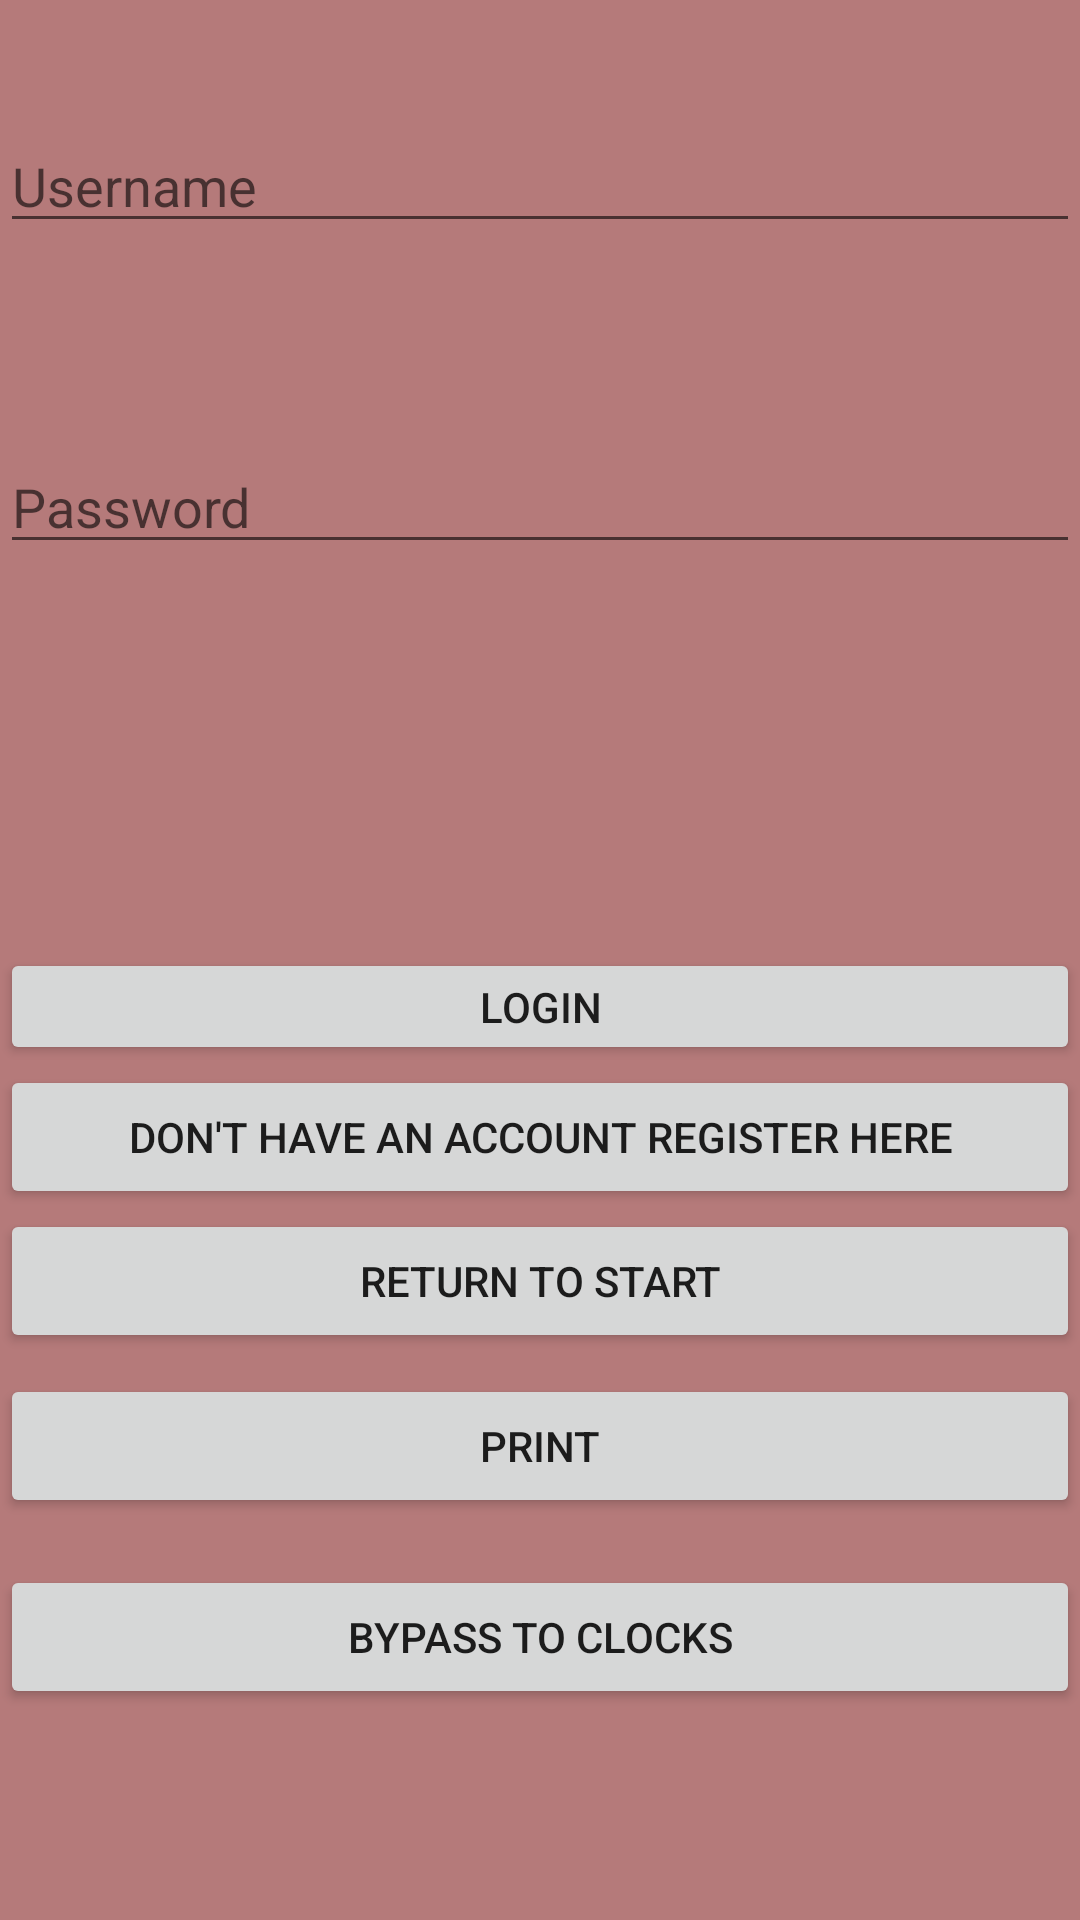

Layout XML and referenced resources for this Android screen:
<!-- AndroidManifest.xml: application theme Theme.FixedProject -->
<!-- res/layout/activity_login.xml -->
<?xml version="1.0" encoding="utf-8"?>
<androidx.constraintlayout.widget.ConstraintLayout xmlns:android="http://schemas.android.com/apk/res/android"
    xmlns:app="http://schemas.android.com/apk/res-auto"
    xmlns:tools="http://schemas.android.com/tools"
    android:layout_width="match_parent"
    android:layout_height="match_parent"
    android:background="#B57A7A"
    tools:context=".Login">

    <EditText
        android:id="@+id/edUserName"
        android:layout_width="0dp"
        android:layout_height="wrap_content"
        android:ems="10"
        android:hint="Username"
        android:inputType="textPersonName"
        app:layout_constraintBottom_toBottomOf="parent"
        app:layout_constraintEnd_toEndOf="parent"
        app:layout_constraintHorizontal_bias="0.0"
        app:layout_constraintStart_toStartOf="parent"
        app:layout_constraintTop_toTopOf="parent"
        app:layout_constraintVertical_bias="0.066" />

    <EditText
        android:id="@+id/edPassword"
        android:layout_width="0dp"
        android:layout_height="wrap_content"
        android:ems="10"
        android:hint="Password"
        android:inputType="textPersonName"
        app:layout_constraintBottom_toBottomOf="parent"
        app:layout_constraintEnd_toEndOf="parent"
        app:layout_constraintHorizontal_bias="0.0"
        app:layout_constraintStart_toStartOf="parent"
        app:layout_constraintTop_toBottomOf="@+id/edUserName"
        app:layout_constraintVertical_bias="0.127" />

    <Button
        android:id="@+id/Login"
        android:layout_width="0dp"
        android:layout_height="39dp"
        android:layout_marginTop="128dp"
        android:onClick="onClick"
        android:text="Login"
        android:textColorHighlight="#882D2D"
        app:layout_constraintBottom_toBottomOf="parent"
        app:layout_constraintEnd_toEndOf="parent"
        app:layout_constraintHorizontal_bias="0.0"
        app:layout_constraintStart_toStartOf="parent"
        app:layout_constraintTop_toBottomOf="@+id/edPassword"
        app:layout_constraintVertical_bias="0.0" />

    <Button
        android:id="@+id/NeedReg"
        android:layout_width="0dp"
        android:layout_height="wrap_content"
        android:onClick="onClick"
        android:shadowColor="#1B1919"
        android:text="Don't have an account register here"
        app:layout_constraintBottom_toBottomOf="parent"
        app:layout_constraintEnd_toEndOf="parent"
        app:layout_constraintHorizontal_bias="1.0"
        app:layout_constraintStart_toStartOf="parent"
        app:layout_constraintTop_toBottomOf="@+id/Login"
        app:layout_constraintVertical_bias="0.0"
        app:strokeColor="#F80000" />

    <Button
        android:id="@+id/LoginToStart"
        android:layout_width="0dp"
        android:layout_height="wrap_content"
        android:onClick="onClick"
        android:text="RETURN TO START"
        app:layout_constraintBottom_toBottomOf="parent"
        app:layout_constraintEnd_toEndOf="parent"
        app:layout_constraintHorizontal_bias="1.0"
        app:layout_constraintStart_toStartOf="parent"
        app:layout_constraintTop_toBottomOf="@+id/NeedReg"
        app:layout_constraintVertical_bias="0.0" />

    <Button
        android:id="@+id/BypassToClocks"
        android:layout_width="0dp"
        android:layout_height="wrap_content"
        android:onClick="onClick"
        android:text="BYPASS TO CLOCKS"
        app:layout_constraintBottom_toBottomOf="parent"
        app:layout_constraintEnd_toEndOf="parent"
        app:layout_constraintStart_toStartOf="parent"
        app:layout_constraintTop_toBottomOf="@+id/LoginToStart" />

    <Button
        android:id="@+id/database_print"
        android:layout_width="0dp"
        android:layout_height="wrap_content"
        android:text="Print"
        app:layout_constraintBottom_toTopOf="@+id/BypassToClocks"
        app:layout_constraintEnd_toEndOf="parent"
        app:layout_constraintHorizontal_bias="0.498"
        app:layout_constraintStart_toStartOf="parent"
        app:layout_constraintTop_toBottomOf="@+id/LoginToStart"
        app:layout_constraintVertical_bias="0.315" />


</androidx.constraintlayout.widget.ConstraintLayout>
<!-- resources referenced by this layout -->
<resources>
  <style name="Theme.FixedProject" parent="Theme.MaterialComponents.DayNight.DarkActionBar">
          
          <item name="colorPrimary">@color/purple_500</item>
          <item name="colorPrimaryVariant">@color/purple_700</item>
          <item name="colorOnPrimary">@color/white</item>
          
          <item name="colorSecondary">@color/teal_200</item>
          <item name="colorSecondaryVariant">@color/teal_700</item>
          <item name="colorOnSecondary">@color/black</item>
          
          <item name="android:statusBarColor" tools:targetApi="l">?attr/colorPrimaryVariant</item>
          
      </style>
  <!-- not gathered from this repository: default colours our renderer supplied (Android Studio template values) -->
  <color name="purple_500">#FF6200EE</color>
  <color name="purple_700">#FF3700B3</color>
  <color name="teal_200">#FF03DAC5</color>
  <color name="teal_700">#FF018786</color>
  <color name="black">#FF000000</color>
  <color name="white">#FFFFFFFF</color>
</resources>
